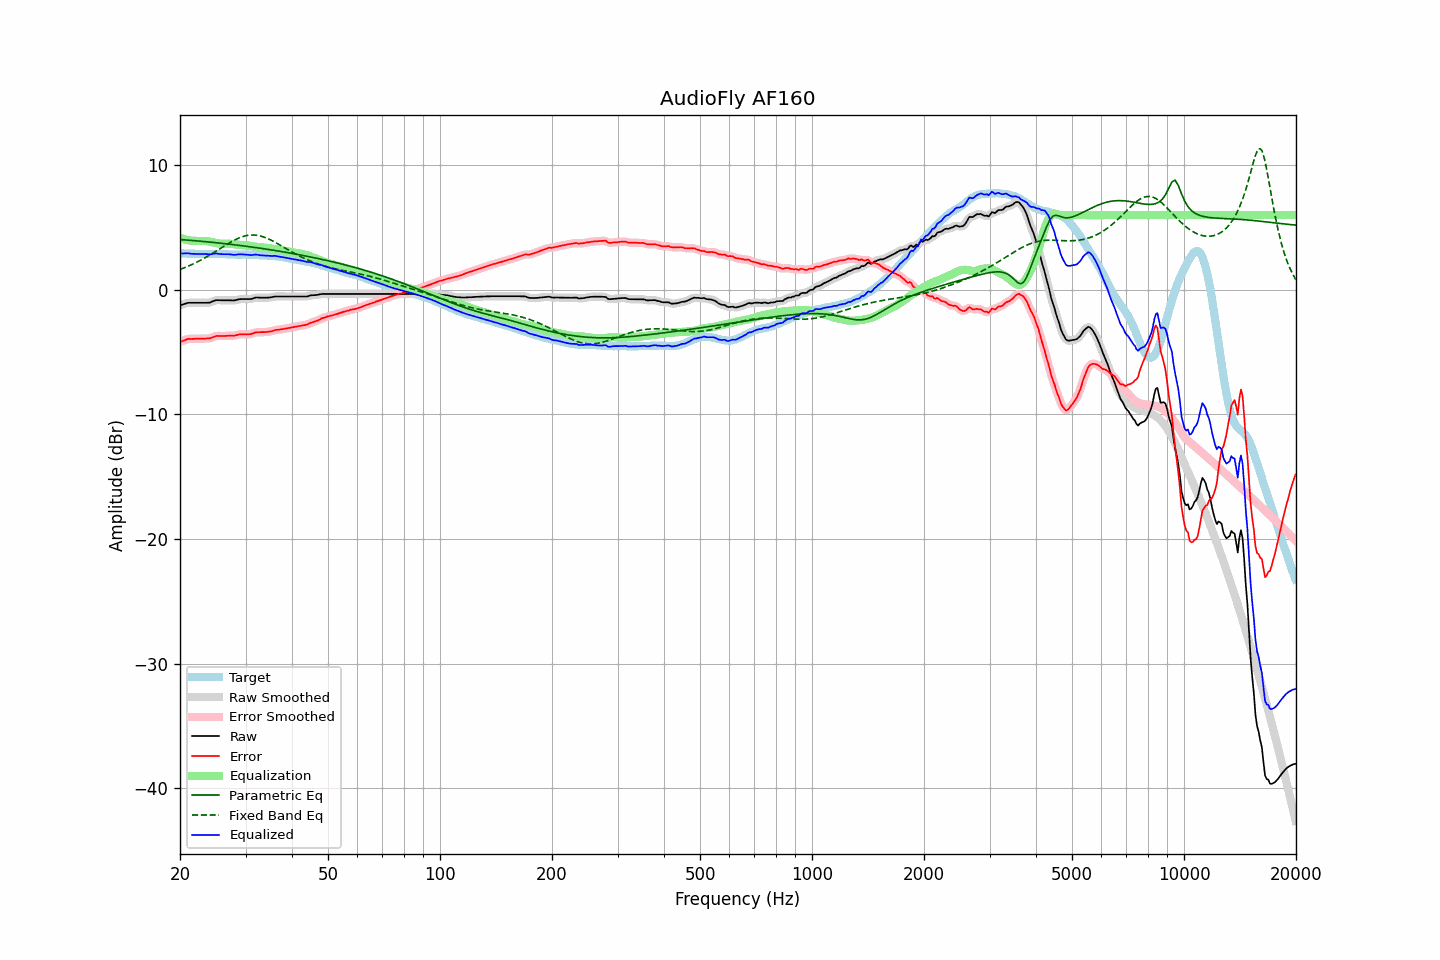

Data behind this chart, as committed beside it:
frequency, raw, error, smoothed, error_smoothed, equalization, parametric_eq, fixed_band_eq, equalized_raw, equalized_smoothed, target
20.00, -1.25, -4.18, -1.25, -4.19, 4.17, 4.03, 1.63, 2.93, 2.92, 2.94
20.20, -1.21, -4.13, -1.20, -4.13, 4.12, 4.02, 1.68, 2.92, 2.92, 2.93
20.40, -1.17, -4.09, -1.16, -4.08, 4.08, 4.01, 1.73, 2.92, 2.92, 2.93
20.61, -1.13, -4.04, -1.12, -4.04, 4.04, 4.00, 1.78, 2.92, 2.92, 2.92
20.81, -1.09, -3.99, -1.08, -3.99, 4.01, 3.99, 1.83, 2.92, 2.93, 2.90
21.02, -1.05, -3.94, -1.06, -3.96, 3.98, 3.98, 1.89, 2.94, 2.92, 2.89
21.23, -1.05, -3.94, -1.04, -3.94, 3.96, 3.97, 1.95, 2.91, 2.91, 2.89
21.44, -1.05, -3.95, -1.04, -3.94, 3.94, 3.96, 2.00, 2.89, 2.90, 2.90
21.66, -1.05, -3.94, -1.05, -3.94, 3.93, 3.95, 2.06, 2.88, 2.88, 2.89
21.87, -1.05, -3.94, -1.05, -3.94, 3.93, 3.94, 2.13, 2.88, 2.88, 2.89
22.09, -1.05, -3.93, -1.05, -3.93, 3.92, 3.93, 2.19, 2.88, 2.88, 2.88
22.31, -1.05, -3.93, -1.05, -3.92, 3.93, 3.92, 2.25, 2.88, 2.88, 2.88
22.54, -1.05, -3.92, -1.05, -3.92, 3.93, 3.91, 2.32, 2.88, 2.88, 2.87
22.76, -1.05, -3.93, -1.05, -3.92, 3.93, 3.89, 2.39, 2.88, 2.88, 2.88
22.99, -1.05, -3.93, -1.05, -3.92, 3.93, 3.88, 2.46, 2.88, 2.88, 2.88
23.22, -1.05, -3.91, -1.05, -3.92, 3.92, 3.87, 2.53, 2.88, 2.88, 2.87
23.45, -1.05, -3.91, -1.05, -3.91, 3.91, 3.86, 2.60, 2.87, 2.87, 2.87
23.69, -1.04, -3.90, -1.04, -3.91, 3.90, 3.85, 2.68, 2.86, 2.85, 2.87
23.92, -1.04, -3.90, -1.03, -3.90, 3.87, 3.83, 2.75, 2.84, 2.85, 2.87
24.16, -1.01, -3.88, -1.00, -3.87, 3.85, 3.82, 2.83, 2.84, 2.85, 2.88
24.40, -0.95, -3.83, -0.95, -3.83, 3.82, 3.81, 2.91, 2.87, 2.87, 2.88
24.65, -0.90, -3.78, -0.89, -3.78, 3.79, 3.80, 2.99, 2.89, 2.89, 2.88
24.89, -0.85, -3.73, -0.85, -3.73, 3.76, 3.78, 3.07, 2.92, 2.91, 2.88
25.14, -0.83, -3.70, -0.83, -3.71, 3.74, 3.77, 3.15, 2.91, 2.91, 2.87
25.39, -0.84, -3.71, -0.83, -3.70, 3.72, 3.76, 3.23, 2.88, 2.89, 2.87
25.65, -0.84, -3.71, -0.84, -3.71, 3.71, 3.74, 3.31, 2.87, 2.87, 2.87
25.91, -0.85, -3.71, -0.84, -3.71, 3.70, 3.73, 3.39, 2.85, 2.85, 2.87
26.16, -0.85, -3.71, -0.85, -3.71, 3.70, 3.71, 3.47, 2.85, 2.85, 2.87
26.43, -0.85, -3.70, -0.85, -3.71, 3.70, 3.70, 3.55, 2.85, 2.85, 2.86
26.69, -0.85, -3.70, -0.85, -3.70, 3.70, 3.68, 3.63, 2.85, 2.86, 2.85
26.96, -0.85, -3.69, -0.85, -3.69, 3.70, 3.67, 3.71, 2.85, 2.85, 2.84
27.23, -0.85, -3.68, -0.85, -3.69, 3.69, 3.65, 3.78, 2.85, 2.84, 2.83
27.50, -0.86, -3.69, -0.86, -3.69, 3.68, 3.64, 3.86, 2.82, 2.82, 2.83
27.77, -0.86, -3.69, -0.85, -3.68, 3.66, 3.62, 3.93, 2.81, 2.81, 2.83
28.05, -0.85, -3.67, -0.84, -3.67, 3.65, 3.61, 4.00, 2.80, 2.81, 2.83
28.33, -0.82, -3.64, -0.82, -3.64, 3.63, 3.59, 4.06, 2.82, 2.82, 2.83
28.62, -0.79, -3.60, -0.79, -3.61, 3.62, 3.58, 4.12, 2.83, 2.83, 2.82
28.90, -0.76, -3.58, -0.76, -3.58, 3.60, 3.56, 4.17, 2.85, 2.84, 2.82
29.19, -0.75, -3.57, -0.75, -3.57, 3.59, 3.55, 4.22, 2.85, 2.85, 2.82
29.48, -0.75, -3.58, -0.74, -3.57, 3.59, 3.53, 4.27, 2.84, 2.84, 2.83
29.78, -0.75, -3.57, -0.75, -3.58, 3.58, 3.51, 4.31, 2.83, 2.83, 2.83
30.08, -0.75, -3.58, -0.75, -3.58, 3.57, 3.49, 4.34, 2.82, 2.82, 2.84
30.38, -0.75, -3.57, -0.75, -3.58, 3.56, 3.48, 4.36, 2.81, 2.81, 2.82
30.68, -0.75, -3.57, -0.75, -3.57, 3.55, 3.46, 4.38, 2.80, 2.80, 2.82
30.99, -0.75, -3.56, -0.73, -3.55, 3.53, 3.44, 4.39, 2.78, 2.79, 2.81
31.30, -0.71, -3.51, -0.71, -3.51, 3.50, 3.43, 4.40, 2.80, 2.80, 2.81
31.61, -0.67, -3.47, -0.67, -3.47, 3.48, 3.41, 4.39, 2.81, 2.81, 2.81
31.93, -0.63, -3.42, -0.63, -3.43, 3.46, 3.39, 4.38, 2.83, 2.82, 2.79
32.24, -0.62, -3.41, -0.62, -3.41, 3.43, 3.37, 4.37, 2.82, 2.81, 2.79
32.57, -0.63, -3.40, -0.62, -3.40, 3.42, 3.35, 4.34, 2.79, 2.79, 2.78
32.89, -0.64, -3.40, -0.63, -3.40, 3.40, 3.33, 4.32, 2.77, 2.77, 2.77
33.22, -0.64, -3.40, -0.64, -3.40, 3.40, 3.31, 4.28, 2.76, 2.76, 2.76
33.55, -0.64, -3.40, -0.64, -3.40, 3.39, 3.30, 4.24, 2.75, 2.75, 2.76
33.89, -0.64, -3.39, -0.64, -3.39, 3.38, 3.28, 4.19, 2.75, 2.75, 2.76
34.23, -0.64, -3.38, -0.63, -3.38, 3.37, 3.26, 4.14, 2.74, 2.74, 2.74
34.57, -0.63, -3.37, -0.63, -3.37, 3.36, 3.24, 4.08, 2.73, 2.73, 2.74
34.92, -0.62, -3.34, -0.61, -3.35, 3.34, 3.22, 4.02, 2.72, 2.72, 2.73
35.27, -0.60, -3.33, -0.59, -3.32, 3.31, 3.20, 3.96, 2.72, 2.72, 2.73
35.62, -0.57, -3.28, -0.57, -3.28, 3.29, 3.18, 3.89, 2.72, 2.72, 2.71
35.97, -0.54, -3.23, -0.55, -3.25, 3.26, 3.16, 3.82, 2.72, 2.72, 2.70
... 635 more rows
